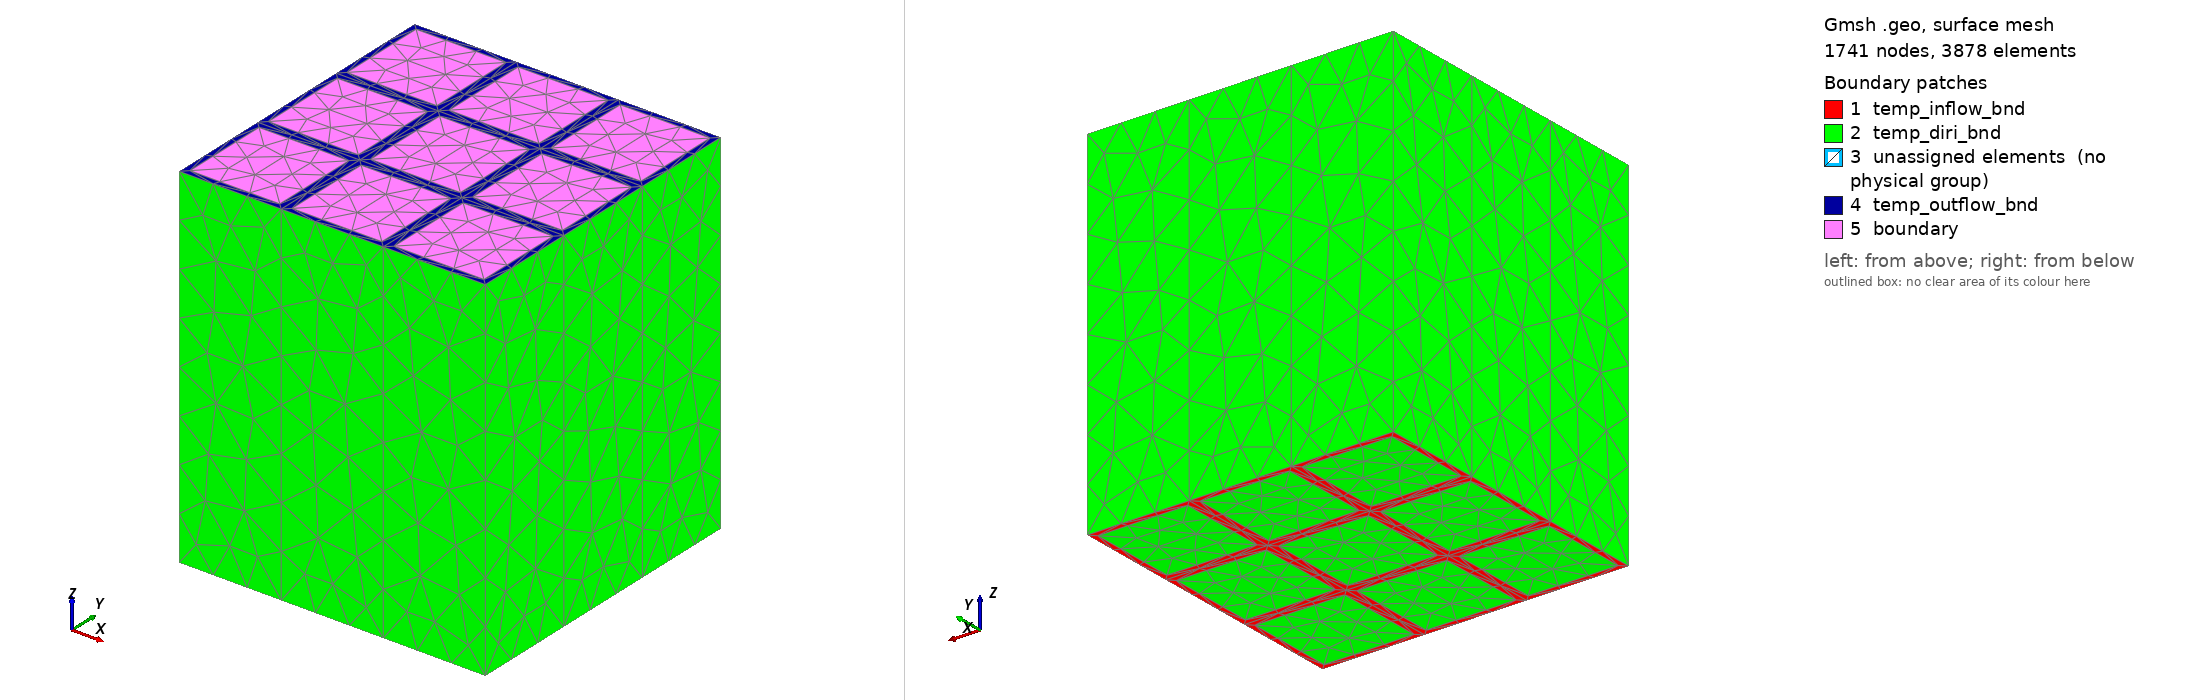

Gmsh geometry script, surface-meshed: 1741 nodes, 3878 surface elements. Boundary patches (legend numbers): 1 temp_inflow_bnd, 2 temp_diri_bnd, 3 unassigned elements (no physical group), 4 temp_outflow_bnd, 5 boundary. Left view from above one corner, right view from below the opposite corner. Legend entries are the model's physical surfaces; 'unassigned elements' are surfaces in no physical group. The drawing asked Gmsh for element sizes between 1% and 20% of the model's largest extent; the script's own settings can give other sizes.

=== msre_cuboid_composite_boundaries.geo (drawn) ===
graph_sqc_rad = 2.54; // MSRE (cm) unless otherwise noted
fuel_sqc_rad = 2.8847; // See N and O columns of MSRE-properties.ods. Ensures correct volume fraction of .229
pitch = 2 * fuel_sqc_rad;
num_cells = 3;
height = 20; // p. 101 robertson design report part 1
lc = 2.5;

Point(1) = {-graph_sqc_rad, -graph_sqc_rad, 0, lc};
Point(2) = {graph_sqc_rad, -graph_sqc_rad, 0, lc};
Point(3) = {graph_sqc_rad, graph_sqc_rad, 0, lc};
Point(4) = {-graph_sqc_rad, graph_sqc_rad, 0, lc};
Line(1) = {4, 1};
Line(2) = {1, 2};
Line(3) = {3, 2};
Line(4) = {3, 4};
Point(5) = {-fuel_sqc_rad, -fuel_sqc_rad, 0, lc};
Point(6) = {-fuel_sqc_rad, fuel_sqc_rad, 0, lc};
Point(7) = {fuel_sqc_rad, fuel_sqc_rad, 0, lc};
Point(8) = {fuel_sqc_rad, -fuel_sqc_rad, 0, lc};
Line(5) = {6, 7};
Line(6) = {7, 8};
Line(7) = {8, 5};
Line(8) = {5, 6};
Line Loop(9) = {5, 6, 7, 8};
Line Loop(10) = {4, 1, 2, -3};
Plane Surface(11) = {9, 10};
Plane Surface(12) = {10};
fuel_surfaces[] = {11};
moder_surfaces[] = {12};
For xindex In {1:num_cells-1}
new_f_surface = Translate {xindex*pitch, 0, 0} {
  Duplicata { Surface{11}; }
};
fuel_surfaces += new_f_surface;
new_m_surface = Translate {xindex*pitch, 0, 0} {
  Duplicata { Surface{12}; }
};
moder_surfaces += new_m_surface;
EndFor // xindex

For yindex In {1:num_cells-1}
new_f_surface = Translate {0, yindex*pitch, 0} {
  Duplicata { Surface{11}; }
};
fuel_surfaces += new_f_surface;
new_m_surface = Translate {0, yindex*pitch, 0} {
  Duplicata { Surface{12}; }
};
moder_surfaces += new_m_surface;
EndFor // yindex

For xindex In {1:num_cells-1}
For yindex In {1:num_cells-1}
new_f_surface = Translate {xindex*pitch, yindex*pitch, 0} {
  Duplicata { Surface{11}; }
};
fuel_surfaces += new_f_surface;
new_m_surface = Translate {xindex*pitch, yindex*pitch, 0} {
  Duplicata { Surface{12}; }
};
moder_surfaces += new_m_surface;
EndFor // xindex
EndFor // yindex

fuel_volumes[] = {};
moder_volumes[] = {};
fuel_tops[] = {};
fuel_sides[] = {};
moder_tops[] = {};
For index In {0:num_cells*num_cells-1}
// For index In {3:5}
fuel_out[] = Extrude {0, 0, height} { Surface{fuel_surfaces[index]}; };
fuel_volumes += fuel_out[1];
fuel_tops += fuel_out[0];
If (index == 0)
fuel_sides += fuel_out[4];
fuel_sides += fuel_out[5];
ElseIf (index == num_cells * num_cells - 1)
fuel_sides += fuel_out[2];
fuel_sides += fuel_out[3];
ElseIf (index == num_cells -1)
fuel_sides += fuel_out[3];
fuel_sides += fuel_out[4];
ElseIf (index == 2 * num_cells - 2)
fuel_sides += fuel_out[5];
fuel_sides += fuel_out[2];
ElseIf (index < num_cells) // -y side
fuel_sides += fuel_out[4];
ElseIf (index < 2 * num_cells - 2) // -x side
fuel_sides += fuel_out[5];
ElseIf ((index - 2 * (num_cells - 1)) % (num_cells - 1) == 0)
fuel_sides += fuel_out[2];
ElseIf (index >= num_cells * num_cells - num_cells + 1 && index < num_cells * num_cells - 1)
fuel_sides += fuel_out[3];
EndIf
// If (index >= num_cells * (num_cells - 1) && index < num_cells * num_cells)// +y side
// fuel_sides += fuel_out[2];
// EndIf
// If (index % num_cells == num_cells - 1) // +x side
// fuel_sides += fuel_out[3];
// EndIf
moder_out[] = Extrude {0, 0, height} { Surface{moder_surfaces[index]}; };
moder_volumes += moder_out[1];
moder_tops += moder_out[0];
EndFor // index

Physical Volume ("fuel") = { fuel_volumes[] };
Physical Volume ("moder") = { moder_volumes[] };
tot_volumes = {};
tot_volumes[] = fuel_volumes[];
tot_volumes += moder_volumes[];
bound_surfs = {};
bound_surfs[] = fuel_surfaces[];
bound_surfs += moder_surfaces[];
bound_surfs += fuel_tops[];
bound_surfs += moder_tops[];
bound_surfs += fuel_sides[];

temp_diri_surfs = {};
temp_diri_surfs[] = fuel_surfaces[];
temp_diri_surfs += moder_surfaces[];
temp_diri_surfs += fuel_sides[];

temp_outflow_surfs = {};
temp_outflow_surfs[] = fuel_tops[];

temp_inflow_surfs = {};
temp_inflow_surfs[] = fuel_surfaces[];

Physical Surface ("boundary") = { bound_surfs[] };
Physical Surface ("temp_diri_bnd") = { temp_diri_surfs[] };
Physical Surface ("temp_outflow_bnd") = { temp_outflow_surfs[] };
Physical Surface ("temp_inflow_bnd") = { temp_inflow_surfs[] };
// Physical Surface ("fuel_bottoms") = { fuel_surfaces[] };
// Physical Surface ("fuel_tops") = { fuel_tops[] };
// Physical Surface ("moder_bottoms") = { moder_surfaces[] };
// Physical Surface ("moder_tops") = { moder_tops[] };
// Physical Surface ("fuel_sides") = { fuel_sides[] };
